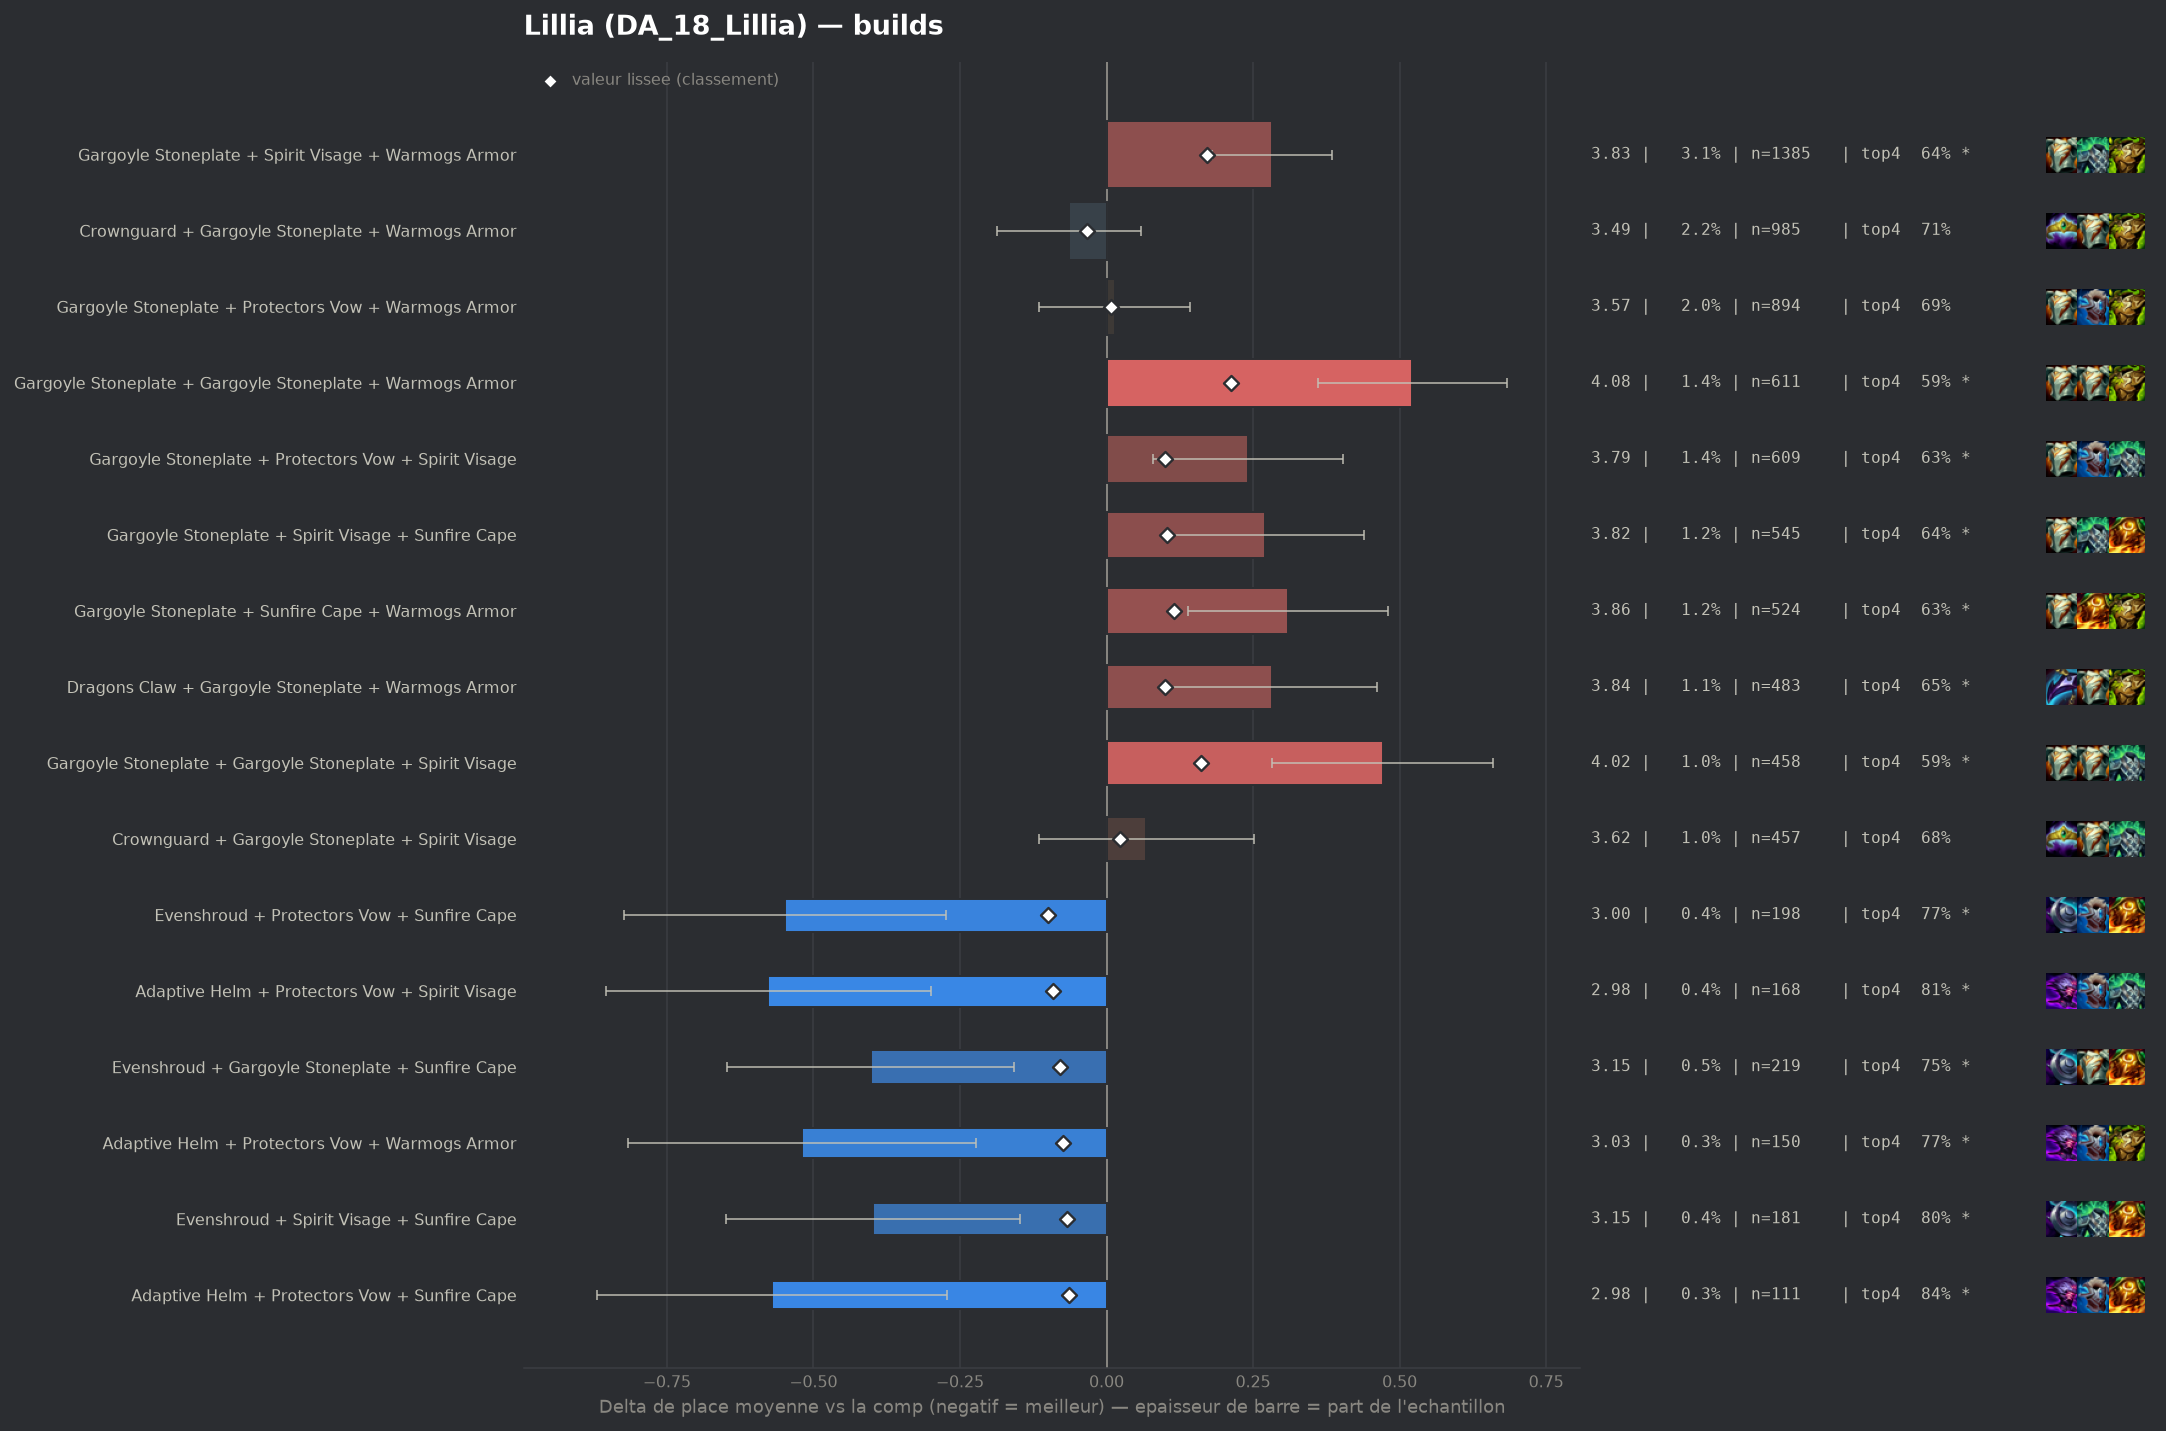

Values plotted in this chart, from the file beside it:
group, label, n, share, avg_place, shrunk_avg, score, d_avg, d_avg_pess, impact, d_top4, win, top2, top4, sd, z, p, significant
pepite, Evenshroud + Protectors Vow + Sunfire Ca…, 198, 0.004482, 3.005, 3.453, -0.1, -0.548, -0.273, 0.0004, 0.0789, 0.3131, 0.4899, 0.7677, 1.973, -3.9, 0.0001, True
pepite, Adaptive Helm + Protectors Vow + Spirit …, 168, 0.003803, 2.976, 3.461, -0.092, -0.577, -0.3, 0.0004, 0.1207, 0.256, 0.4821, 0.8095, 1.826, -4.09, 4e-05, True
pepite, Evenshroud + Gargoyle Stoneplate + Sunfi…, 219, 0.004957, 3.151, 3.473, -0.08, -0.402, -0.158, 0.0004, 0.06, 0.2146, 0.4521, 0.7489, 1.841, -3.23, 0.00125, True
pepite, Adaptive Helm + Protectors Vow + Warmogs…, 150, 0.003395, 3.033, 3.478, -0.075, -0.52, -0.223, 0.0003, 0.0845, 0.26, 0.48, 0.7733, 1.849, -3.44, 0.00059, True
pepite, Evenshroud + Spirit Visage + Sunfire Cap…, 181, 0.004097, 3.155, 3.485, -0.068, -0.398, -0.147, 0.0003, 0.1123, 0.1934, 0.4088, 0.8011, 1.72, -3.11, 0.00189, True
pepite, Adaptive Helm + Protectors Vow + Sunfire…, 111, 0.002512, 2.982, 3.489, -0.064, -0.571, -0.272, 0.0002, 0.149, 0.2252, 0.4144, 0.8378, 1.605, -3.74, 0.00018, True
, Adaptive Helm + Protectors Vow + Protect…, 94, 0.002128, 2.904, 3.491, -0.062, -0.649, -0.277, 0.0001, 0.1303, 0.2979, 0.4894, 0.8191, 1.84, -3.42, 0.00064, True
, Bramble Vest + Evenshroud + Sunfire Cape, 59, 0.001335, 2.559, 3.491, -0.062, -0.994, -0.629, 0.0001, 0.1756, 0.2712, 0.5932, 0.8644, 1.429, -5.33, 0.0, True
, Evenshroud + Protectors Vow + Spirit Vis…, 149, 0.003373, 3.148, 3.495, -0.059, -0.405, -0.106, 0.0002, 0.0696, 0.1946, 0.4698, 0.7584, 1.862, -2.65, 0.00798, True
, Protectors Vow + Protectors Vow + Warmog…, 106, 0.002399, 3.019, 3.496, -0.057, -0.534, -0.131, 0.0001, 0.0565, 0.3396, 0.5377, 0.7453, 2.115, -2.6, 0.00936, True
, Adaptive Helm + Adaptive Helm + Protecto…, 70, 0.001584, 2.771, 3.496, -0.057, -0.782, -0.393, 0.0001, 0.154, 0.2429, 0.5571, 0.8429, 1.658, -3.94, 8e-05, True
, Adaptive Helm + Evenshroud + Sunfire Cap…, 64, 0.001449, 2.703, 3.496, -0.057, -0.85, -0.453, 0.0001, 0.1706, 0.2969, 0.5625, 0.8594, 1.617, -4.2, 3e-05, True
, Protectors Vow + Protectors Vow + Protec…, 61, 0.001381, 2.689, 3.497, -0.056, -0.865, -0.413, 0.0001, 0.1472, 0.3607, 0.5574, 0.8361, 1.797, -3.75, 0.00017, True
, Evenshroud + Protectors Vow + Steadfast …, 75, 0.001698, 2.907, 3.503, -0.051, -0.646, -0.251, 0.0001, 0.1378, 0.2533, 0.4667, 0.8267, 1.745, -3.21, 0.00135, True
, Evenshroud + Spirit Visage + Warmogs Arm…, 107, 0.002422, 3.093, 3.503, -0.05, -0.46, -0.13, 0.0001, 0.1149, 0.2056, 0.4579, 0.8037, 1.738, -2.73, 0.00629, True
, Ionic Spark + Protectors Vow + Sunfire C…, 56, 0.001268, 2.75, 3.505, -0.048, -0.803, -0.317, 0.0001, 0.1148, 0.3393, 0.5714, 0.8036, 1.854, -3.24, 0.0012, True
, Crownguard + Evenshroud + Spirit Visage, 80, 0.001811, 2.987, 3.506, -0.047, -0.566, -0.186, 0.0001, 0.1237, 0.25, 0.4375, 0.8125, 1.728, -2.92, 0.00346, True
, Bramble Vest + Protectors Vow + Sunfire …, 67, 0.001517, 2.91, 3.508, -0.045, -0.643, -0.223, 0.0001, 0.1022, 0.209, 0.5821, 0.791, 1.751, -3.0, 0.00269, True
, Crownguard + Protectors Vow + Sunfire Ca…, 81, 0.001833, 3.037, 3.51, -0.043, -0.516, -0.123, 0.0001, 0.1137, 0.2222, 0.4444, 0.8025, 1.802, -2.58, 0.01001, True
, Crownguard + Evenshroud + Protectors Vow, 79, 0.001788, 3.051, 3.512, -0.041, -0.503, -0.102, 0.0001, 0.058, 0.2785, 0.4684, 0.7468, 1.813, -2.46, 0.01388, True
, Adaptive Helm + Spirit Visage + Warmogs …, 88, 0.001992, 3.114, 3.513, -0.04, -0.44, -0.066, 0.0001, 0.0839, 0.2159, 0.4545, 0.7727, 1.787, -2.31, 0.02116, True
, Crownguard + Spirit Visage + Steadfast H…, 76, 0.00172, 3.053, 3.514, -0.04, -0.501, -0.067, 0.0001, 0.0743, 0.2632, 0.4868, 0.7632, 1.926, -2.26, 0.02357, True
, Adaptive Helm + Evenshroud + Protectors …, 67, 0.001517, 2.985, 3.513, -0.04, -0.568, -0.141, 0.0001, 0.1918, 0.194, 0.4776, 0.8806, 1.783, -2.61, 0.00917, True
, Protectors Vow + Protectors Vow + Sunfir…, 55, 0.001245, 2.873, 3.513, -0.04, -0.68, -0.197, 0.0, 0.1475, 0.2909, 0.5273, 0.8364, 1.83, -2.76, 0.00585, True
, Protectors Vow + Sunfire Cape + Warmogs …, 172, 0.003893, 3.32, 3.515, -0.038, -0.233, 0.0, 0.0001, 0.0728, 0.1686, 0.3605, 0.7616, 1.67, -1.83, 0.0675, False
, Evenshroud + Sunfire Cape + Warmogs Armo…, 154, 0.003486, 3.299, 3.515, -0.038, -0.254, 0.0, 0.0001, 0.0644, 0.1753, 0.4351, 0.7532, 1.924, -1.64, 0.1014, False
, Adaptive Helm + Crownguard + Protectors …, 113, 0.002558, 3.221, 3.516, -0.038, -0.332, 0.0, 0.0001, 0.0722, 0.2035, 0.4779, 0.7611, 1.936, -1.82, 0.06874, False
, Spirit Visage + Sunfire Cape + Warmogs A…, 218, 0.004934, 3.367, 3.516, -0.037, -0.186, 0.0, 0.0002, 0.0635, 0.1376, 0.3761, 0.7523, 1.78, -1.54, 0.1236, False
, Dragons Claw + Evenshroud + Protectors V…, 40, 0.0009054, 2.7, 3.516, -0.037, -0.853, -0.228, 0.0, 0.1362, 0.325, 0.65, 0.825, 2.015, -2.68, 0.00743, True
, Bramble Vest + Crownguard + Gargoyle Sto…, 82, 0.001856, 3.134, 3.518, -0.036, -0.419, -0.001, 0.0001, 0.0673, 0.2195, 0.4756, 0.7561, 1.93, -1.96, 0.04956, False
, Adaptive Helm + Spirit Visage + Steadfas…, 66, 0.001494, 3.03, 3.517, -0.036, -0.523, -0.072, 0.0001, 0.0536, 0.2273, 0.5303, 0.7424, 1.867, -2.27, 0.02298, True
, Crownguard + Protectors Vow + Spirit Vis…, 152, 0.00344, 3.316, 3.518, -0.035, -0.237, 0.0, 0.0001, 0.0349, 0.2105, 0.4474, 0.7237, 1.982, -1.47, 0.1404, False
, Crownguard + Evenshroud + Sunfire Cape, 64, 0.001449, 3.031, 3.518, -0.035, -0.522, -0.049, 0.0001, 0.0924, 0.2656, 0.4688, 0.7812, 1.928, -2.16, 0.03048, False
populaire, Crownguard + Gargoyle Stoneplate + Warmo…, 985, 0.0223, 3.489, 3.52, -0.034, -0.064, 0.0, 0.0007, 0.0208, 0.1604, 0.3797, 0.7096, 1.93, -1.03, 0.3051, False
, Evenshroud + Protectors Vow + Warmogs Ar…, 118, 0.002671, 3.263, 3.519, -0.034, -0.29, 0.0, 0.0001, 0.04, 0.2627, 0.4407, 0.7288, 1.972, -1.6, 0.1101, False
, Crownguard + Protectors Vow + Protectors…, 51, 0.001154, 2.941, 3.52, -0.033, -0.612, -0.03, 0.0, 0.0367, 0.3922, 0.549, 0.7255, 2.118, -2.06, 0.03919, False
, Adaptive Helm + Dragons Claw + Spirit Vi…, 46, 0.001041, 2.891, 3.52, -0.033, -0.662, -0.102, 0.0, 0.0938, 0.3261, 0.5, 0.7826, 1.936, -2.32, 0.0205, True
, Crownguard + Protectors Vow + Warmogs Ar…, 183, 0.004142, 3.366, 3.521, -0.032, -0.187, 0.0, 0.0001, 0.0325, 0.1967, 0.4098, 0.7213, 1.956, -1.29, 0.1969, False
, Protectors Vow + Protectors Vow + Spirit…, 89, 0.002014, 3.202, 3.521, -0.032, -0.351, 0.0, 0.0001, 0.0752, 0.191, 0.4045, 0.764, 1.781, -1.86, 0.06342, False
, Emblem Sprykin + Gargoyle Stoneplate + P…, 49, 0.001109, 2.959, 3.522, -0.031, -0.594, -0.072, 0.0, 0.1479, 0.2653, 0.4694, 0.8367, 1.862, -2.23, 0.02566, True
, Evenshroud + Steadfast Heart + Warmogs A…, 50, 0.001132, 3.0, 3.524, -0.03, -0.553, -0.116, 0.0, 0.1112, 0.18, 0.44, 0.8, 1.575, -2.48, 0.01308, True
, Emblem Juggernaut + Gargoyle Stoneplate …, 48, 0.001086, 2.979, 3.524, -0.03, -0.574, -0.018, 0.0, 0.0195, 0.3542, 0.5208, 0.7083, 1.963, -2.02, 0.04291, False
, Adaptive Helm + Dragons Claw + Protector…, 57, 0.00129, 3.07, 3.524, -0.029, -0.483, 0.0, 0.0, 0.0831, 0.2632, 0.4912, 0.7719, 1.999, -1.82, 0.06828, False
, Adaptive Helm + Bramble Vest + Protector…, 41, 0.000928, 2.902, 3.524, -0.029, -0.651, -0.183, 0.0, 0.1404, 0.1951, 0.4878, 0.8293, 1.527, -2.73, 0.0064, True
, Dragons Claw + Evenshroud + Spirit Visag…, 58, 0.001313, 3.103, 3.525, -0.028, -0.45, 0.0, 0.0, 0.0353, 0.2241, 0.4483, 0.7241, 1.768, -1.94, 0.05298, False
, Adaptive Helm + Spirit Visage + Sunfire …, 78, 0.001766, 3.231, 3.527, -0.026, -0.322, 0.0, 0.0, 0.0676, 0.1923, 0.3974, 0.7564, 1.804, -1.58, 0.1149, False
, Adaptive Helm + Evenshroud + Spirit Visa…, 49, 0.001109, 3.061, 3.527, -0.026, -0.492, -0.007, 0.0, 0.1479, 0.2653, 0.3673, 0.8367, 1.731, -1.99, 0.04682, False
, Adaptive Helm + Protectors Vow + Steadfa…, 58, 0.001313, 3.155, 3.529, -0.025, -0.398, 0.0, 0.0, 0.0181, 0.2931, 0.4828, 0.7069, 2.041, -1.48, 0.1378, False
, Crownguard + Steadfast Heart + Sunfire C…, 49, 0.001109, 3.082, 3.528, -0.025, -0.472, 0.0, 0.0, 0.1071, 0.2449, 0.4082, 0.7959, 1.839, -1.79, 0.07284, False
, Bramble Vest + Evenshroud + Protectors V…, 45, 0.001019, 3.044, 3.528, -0.025, -0.509, 0.0, 0.0, 0.0667, 0.2444, 0.4889, 0.7556, 1.751, -1.95, 0.05141, False
, Adaptive Helm + Crownguard + Evenshroud, 44, 0.0009959, 3.023, 3.528, -0.025, -0.53, 0.0, 0.0, 0.1294, 0.25, 0.5, 0.8182, 1.889, -1.86, 0.06264, False
, Bramble Vest + Crownguard + Spirit Visag…, 40, 0.0009054, 2.975, 3.528, -0.025, -0.578, 0.0, 0.0, 0.0612, 0.25, 0.525, 0.75, 1.877, -1.95, 0.05157, False
, Protectors Vow + Spirit Visage + Steadfa…, 105, 0.002377, 3.324, 3.529, -0.024, -0.229, 0.0, 0.0001, 0.0921, 0.1429, 0.3714, 0.781, 1.759, -1.33, 0.1823, False
, Adaptive Helm + Dragons Claw + Warmogs A…, 50, 0.001132, 3.1, 3.529, -0.024, -0.453, 0.0, 0.0, 0.0712, 0.22, 0.44, 0.76, 1.746, -1.83, 0.06674, False
, Protectors Vow + Protectors Vow + Steadf…, 44, 0.0009959, 3.045, 3.529, -0.024, -0.508, 0.0, 0.0, 0.1066, 0.1818, 0.5227, 0.7955, 1.808, -1.86, 0.06274, False
, Dragons Claw + Evenshroud + Sunfire Cape, 80, 0.001811, 3.275, 3.53, -0.023, -0.278, 0.0, 0.0, 0.1362, 0.125, 0.375, 0.825, 1.658, -1.5, 0.134, False
, Adaptive Helm + Crownguard + Sunfire Cap…, 54, 0.001222, 3.148, 3.53, -0.023, -0.405, 0.0, 0.0, 0.0519, 0.1667, 0.4444, 0.7407, 1.603, -1.85, 0.06367, False
, Crownguard + Protectors Vow + Steadfast …, 58, 0.001313, 3.19, 3.531, -0.022, -0.363, 0.0, 0.0, 0.0698, 0.1724, 0.431, 0.7586, 1.756, -1.57, 0.1153, False
, Adaptive Helm + Steadfast Heart + Sunfir…, 42, 0.0009507, 3.071, 3.531, -0.022, -0.482, 0.0, 0.0, 0.1445, 0.2381, 0.4048, 0.8333, 1.668, -1.87, 0.06135, False
, Dragons Claw + Protectors Vow + Steadfas…, 51, 0.001154, 3.176, 3.533, -0.021, -0.377, 0.0, 0.0, 0.0759, 0.2745, 0.3922, 0.7647, 1.896, -1.42, 0.1563, False
... 142 more rows
